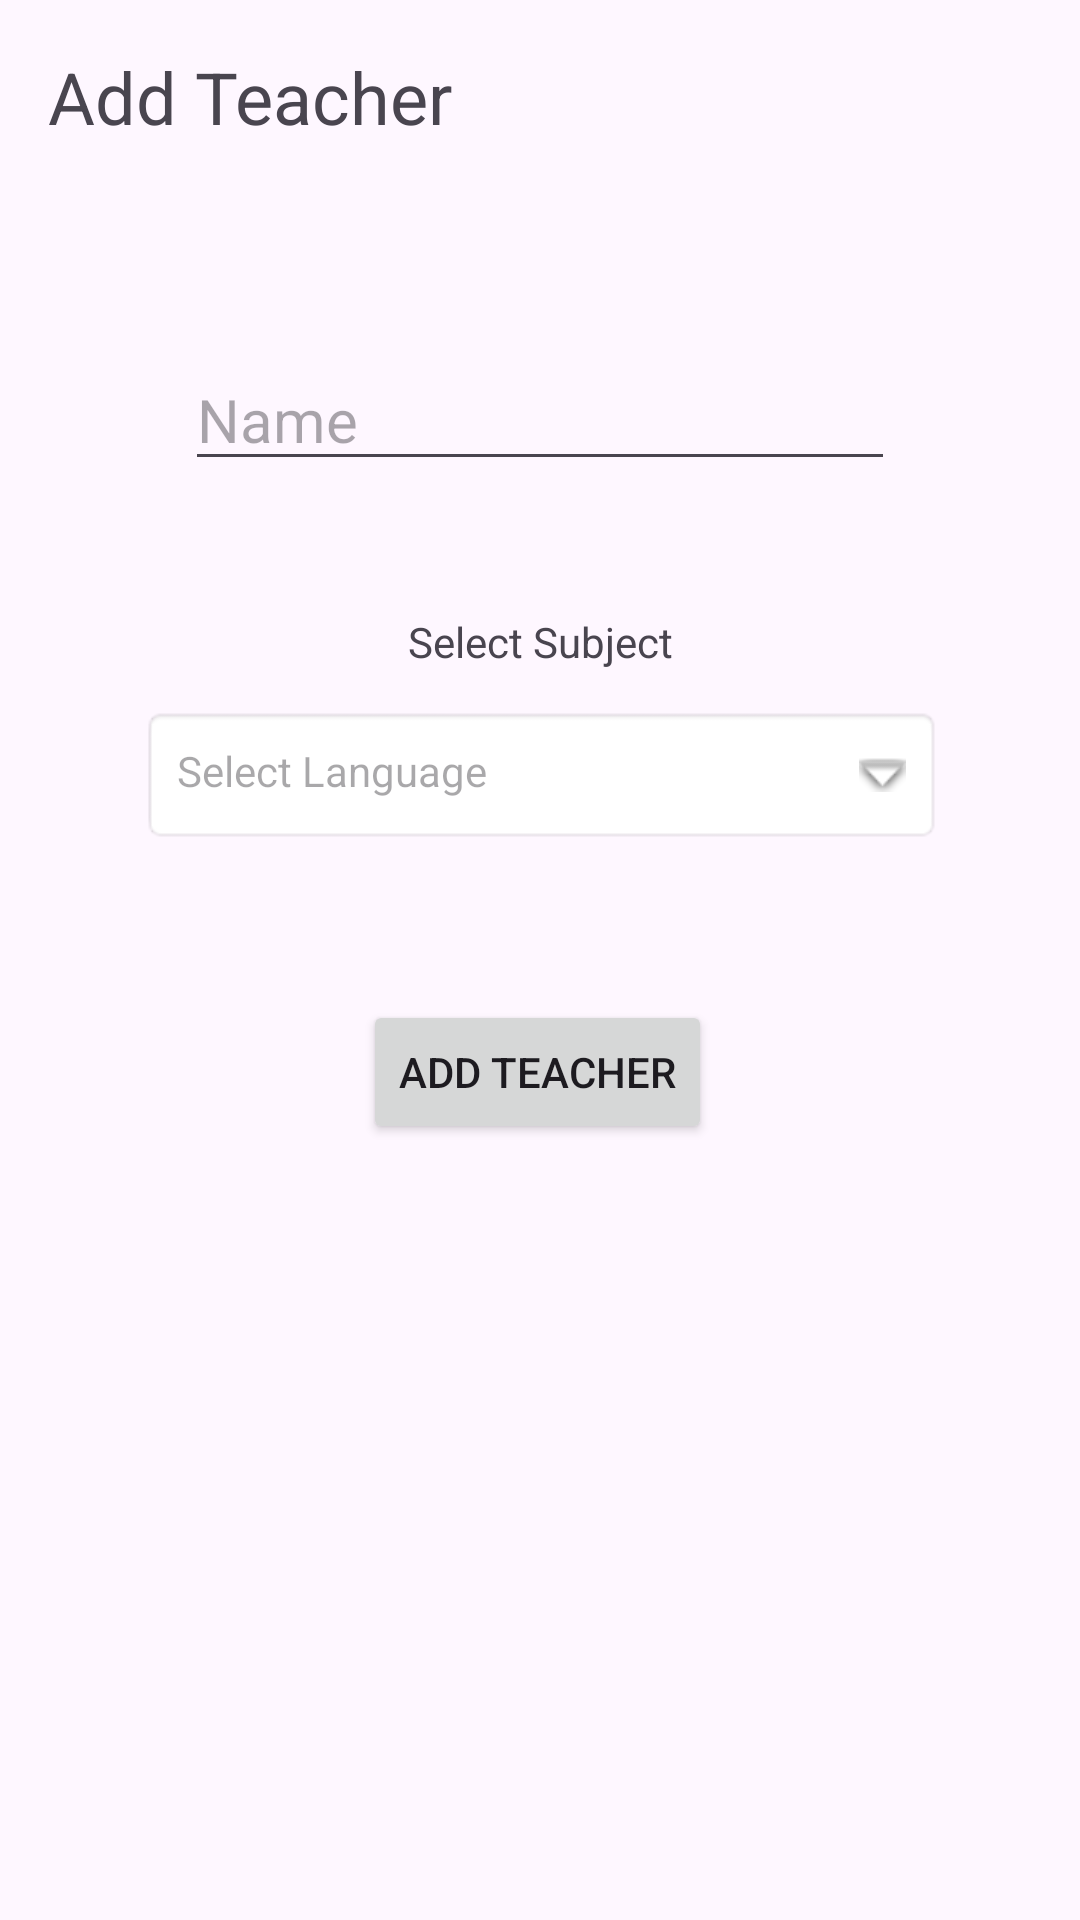

The Android layout XML behind this screen, and the referenced resources:
<!-- AndroidManifest.xml: application theme Theme.AttendanceDataBase -->
<!-- res/layout/activity_add_teacher.xml -->
<?xml version="1.0" encoding="utf-8"?>
<androidx.constraintlayout.widget.ConstraintLayout xmlns:android="http://schemas.android.com/apk/res/android"
    xmlns:app="http://schemas.android.com/apk/res-auto"
    xmlns:tools="http://schemas.android.com/tools"
    android:layout_width="match_parent"
    android:layout_height="match_parent"
    tools:context=".AddTeacher">

    <TextView
        android:id="@+id/textViewAddTeach"
        android:layout_width="wrap_content"
        android:layout_height="wrap_content"
        android:layout_marginStart="16dp"
        android:layout_marginTop="16dp"
        android:text="Add Teacher"
        android:textSize="24sp"
        app:layout_constraintStart_toStartOf="parent"
        app:layout_constraintTop_toTopOf="parent" />

    <EditText
        android:id="@+id/editTextTeachName"
        android:layout_width="wrap_content"
        android:layout_height="wrap_content"
        android:layout_marginTop="68dp"
        android:ems="10"
        android:hint="Name"
        android:inputType="text"
        android:textSize="20sp"
        app:layout_constraintEnd_toEndOf="parent"
        app:layout_constraintStart_toStartOf="parent"
        app:layout_constraintTop_toBottomOf="@+id/textViewAddTeach" />

    
    
    
    
    
    
    
    
    
    
    

    <TextView
        android:id="@+id/textViewSubject"
        android:layout_width="wrap_content"
        android:layout_height="wrap_content"
        android:layout_marginTop="44dp"
        android:text="@string/Select_Subject_prompt"
        app:layout_constraintEnd_toEndOf="parent"
        app:layout_constraintStart_toStartOf="parent"
        app:layout_constraintTop_toBottomOf="@+id/editTextTeachName" />

    <TextView
        android:id="@+id/textViewSelectSubject"
        android:layout_width="267dp"
        android:layout_height="46dp"
        android:layout_centerInParent="true"
        android:layout_marginTop="12dp"
        android:background="@android:drawable/editbox_background"
        android:drawableRight="@android:drawable/arrow_down_float"
        android:drawablePadding="16dp"
        android:hint="Select Language"
        android:padding="12dp"
        app:layout_constraintEnd_toEndOf="parent"
        app:layout_constraintHorizontal_bias="0.506"
        app:layout_constraintStart_toStartOf="parent"
        app:layout_constraintTop_toBottomOf="@+id/textViewSubject" />

    <Button
        android:id="@+id/buttonAddTeacher"
        android:layout_width="wrap_content"
        android:layout_height="wrap_content"
        android:layout_marginTop="52dp"
        android:drawableEnd="@drawable/add"
        android:text="Add Teacher"
        app:layout_constraintEnd_toEndOf="parent"
        app:layout_constraintHorizontal_bias="0.497"
        app:layout_constraintStart_toStartOf="parent"
        app:layout_constraintTop_toBottomOf="@+id/textViewSelectSubject" />
</androidx.constraintlayout.widget.ConstraintLayout>
<!-- resources referenced by this layout -->
<resources>
  <string-array name="spinnerSubject">
          <item>PYTHON</item>
          <item>COD</item>
          <item>STATISTIC</item>
          <item>LINUX</item>
          <item>CPP</item>
          <item>HTML</item>
          <item>CALCULUS</item>
          <item>FOA</item>
          <item>ADV_JAVA</item>
          <item>CN</item>
          <item>SE</item>
          <item>LA</item>
          <item>DOTNET</item>
          <item>ANDROID</item>
          <item>DATA_SCIENCE</item>
          <item>CLOUD_COMPUT</item>
          <item>INFO_RETRIEVAL</item>
          <item>ETHICAL_HACKING</item>
          <item>CYBER_FORENSIC</item>
      </string-array>
  <string name="Select_Subject_prompt">Select Subject</string>
  <style name="Theme.AttendanceDataBase" parent="Base.Theme.AttendanceDataBase" />
  <style name="Base.Theme.AttendanceDataBase" parent="Theme.Material3.DayNight.NoActionBar">
          
          
      </style>
</resources>
